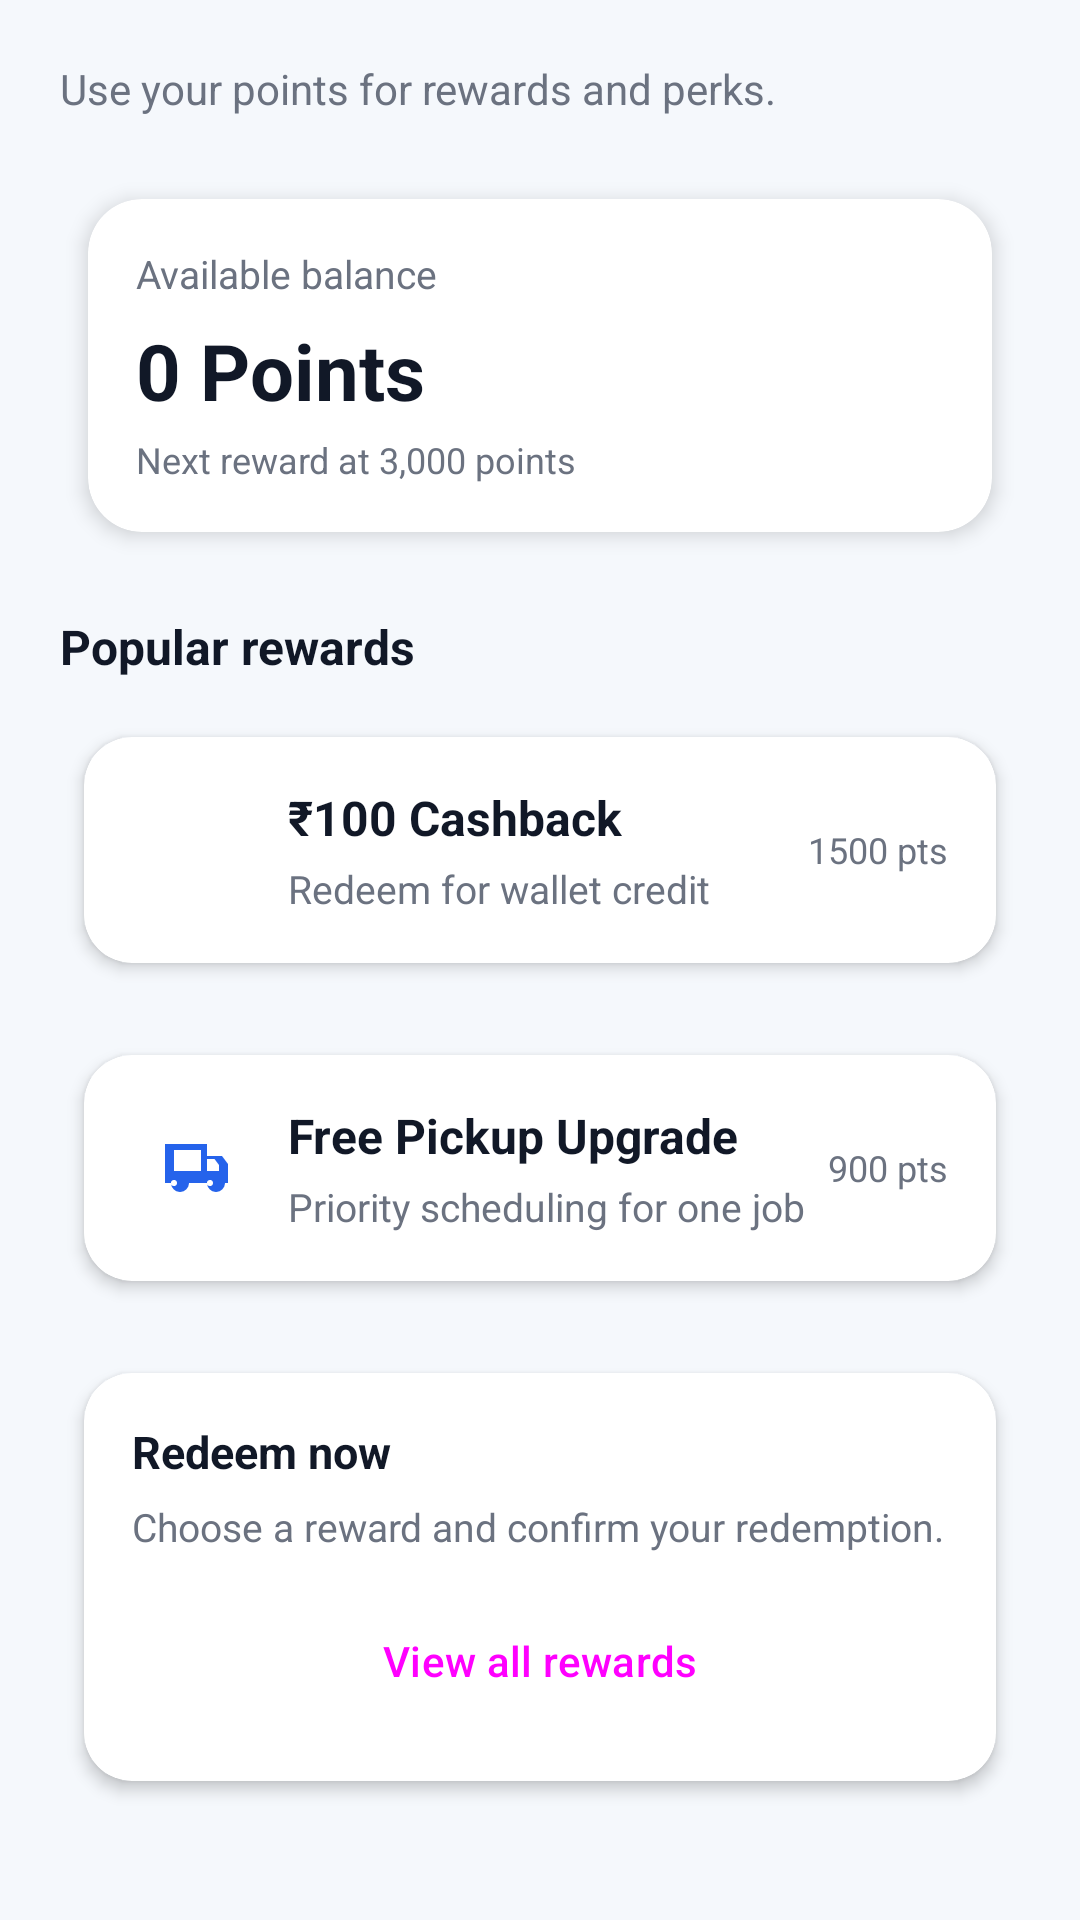

Here is an Android app screen rendered from its layout file. Give the layout XML and the strings, colors and styles it references.
<!-- AndroidManifest.xml: application theme Theme.RewardRecycleApp -->
<!-- res/layout/fragment_redeem_points.xml -->
<?xml version="1.0" encoding="utf-8"?>
<ScrollView xmlns:android="http://schemas.android.com/apk/res/android"
    xmlns:app="http://schemas.android.com/apk/res-auto"
    android:layout_width="match_parent"
    android:layout_height="match_parent"
    android:background="#F5F8FC"
    android:fillViewport="true">

    <LinearLayout
        android:layout_width="match_parent"
        android:layout_height="wrap_content"
        android:orientation="vertical"
        android:padding="20dp">

        <TextView
            android:layout_width="wrap_content"
            android:layout_height="wrap_content"
            android:text="Use your points for rewards and perks."
            android:textSize="14sp"
            android:textColor="#6B7280"
            android:layout_marginBottom="16dp" />

        <androidx.cardview.widget.CardView
            android:layout_width="match_parent"
            android:layout_height="wrap_content"
            android:layout_marginBottom="16dp"
            app:cardCornerRadius="18dp"
            app:cardElevation="4dp"
            app:cardUseCompatPadding="true"
            app:cardBackgroundColor="@color/white">

            <LinearLayout
                android:layout_width="match_parent"
                android:layout_height="wrap_content"
                android:orientation="vertical"
                android:padding="16dp">

                <TextView
                    android:layout_width="wrap_content"
                    android:layout_height="wrap_content"
                    android:text="Available balance"
                    android:textSize="13sp"
                    android:textColor="#6B7280" />

                <TextView
                    android:layout_width="wrap_content"
                    android:layout_height="wrap_content"
                    android:id="@+id/tvAvailablePoints"
                    android:text="0 Points"
                    android:textSize="26sp"
                    android:textStyle="bold"
                    android:textColor="#111827"
                    android:layout_marginTop="6dp" />

                <TextView
                    android:layout_width="wrap_content"
                    android:layout_height="wrap_content"
                    android:id="@+id/tvNextRewardHint"
                    android:text="Next reward at 3,000 points"
                    android:textSize="12sp"
                    android:textColor="#6B7280"
                    android:layout_marginTop="4dp" />
            </LinearLayout>
        </androidx.cardview.widget.CardView>

        <TextView
            android:layout_width="wrap_content"
            android:layout_height="wrap_content"
            android:text="Popular rewards"
            android:textSize="16sp"
            android:textStyle="bold"
            android:textColor="#111827"
            android:layout_marginBottom="10dp" />

        <androidx.cardview.widget.CardView
            android:layout_width="match_parent"
            android:layout_height="wrap_content"
            android:layout_marginBottom="12dp"
            app:cardCornerRadius="16dp"
            app:cardElevation="3dp"
            app:cardUseCompatPadding="true"
            app:cardBackgroundColor="@color/white">

            <LinearLayout
                android:layout_width="match_parent"
                android:layout_height="wrap_content"
                android:orientation="horizontal"
                android:padding="16dp"
                android:gravity="center_vertical">

                <ImageView
                    android:layout_width="40dp"
                    android:layout_height="40dp"
                    android:background="@drawable/bg_card_white"
                    android:padding="8dp"
                    android:src="@drawable/baseline_attach_money_24"
                    app:tint="#10B981" />

                <LinearLayout
                    android:layout_width="0dp"
                    android:layout_height="wrap_content"
                    android:layout_weight="1"
                    android:orientation="vertical"
                    android:layout_marginStart="12dp">

                    <TextView
                        android:layout_width="wrap_content"
                        android:layout_height="wrap_content"
                        android:text="₹100 Cashback"
                        android:textSize="16sp"
                        android:textStyle="bold"
                        android:textColor="#111827" />

                    <TextView
                        android:layout_width="wrap_content"
                        android:layout_height="wrap_content"
                        android:text="Redeem for wallet credit"
                        android:textSize="13sp"
                        android:textColor="#6B7280"
                        android:layout_marginTop="4dp" />
                </LinearLayout>

                <TextView
                    android:layout_width="wrap_content"
                    android:layout_height="wrap_content"
                    android:text="1500 pts"
                    android:textSize="12sp"
                    android:textColor="#6B7280" />
            </LinearLayout>
        </androidx.cardview.widget.CardView>

        <androidx.cardview.widget.CardView
            android:layout_width="match_parent"
            android:layout_height="wrap_content"
            android:layout_marginBottom="12dp"
            app:cardCornerRadius="16dp"
            app:cardElevation="3dp"
            app:cardUseCompatPadding="true"
            app:cardBackgroundColor="@color/white">

            <LinearLayout
                android:layout_width="match_parent"
                android:layout_height="wrap_content"
                android:orientation="horizontal"
                android:padding="16dp"
                android:gravity="center_vertical">

                <ImageView
                    android:layout_width="40dp"
                    android:layout_height="40dp"
                    android:background="@drawable/bg_card_white"
                    android:padding="8dp"
                    android:src="@drawable/baseline_local_shipping_24"
                    app:tint="#2563EB" />

                <LinearLayout
                    android:layout_width="0dp"
                    android:layout_height="wrap_content"
                    android:layout_weight="1"
                    android:orientation="vertical"
                    android:layout_marginStart="12dp">

                    <TextView
                        android:layout_width="wrap_content"
                        android:layout_height="wrap_content"
                        android:text="Free Pickup Upgrade"
                        android:textSize="16sp"
                        android:textStyle="bold"
                        android:textColor="#111827" />

                    <TextView
                        android:layout_width="wrap_content"
                        android:layout_height="wrap_content"
                        android:text="Priority scheduling for one job"
                        android:textSize="13sp"
                        android:textColor="#6B7280"
                        android:layout_marginTop="4dp" />
                </LinearLayout>

                <TextView
                    android:layout_width="wrap_content"
                    android:layout_height="wrap_content"
                    android:text="900 pts"
                    android:textSize="12sp"
                    android:textColor="#6B7280" />
            </LinearLayout>
        </androidx.cardview.widget.CardView>

        <androidx.cardview.widget.CardView
            android:layout_width="match_parent"
            android:layout_height="wrap_content"
            app:cardCornerRadius="16dp"
            app:cardElevation="3dp"
            app:cardUseCompatPadding="true"
            app:cardBackgroundColor="@color/white">

            <LinearLayout
                android:layout_width="match_parent"
                android:layout_height="wrap_content"
                android:orientation="vertical"
                android:padding="16dp">

                <TextView
                    android:layout_width="wrap_content"
                    android:layout_height="wrap_content"
                    android:text="Redeem now"
                    android:textSize="15sp"
                    android:textStyle="bold"
                    android:textColor="#111827" />

                <TextView
                    android:layout_width="wrap_content"
                    android:layout_height="wrap_content"
                    android:text="Choose a reward and confirm your redemption."
                    android:textSize="13sp"
                    android:textColor="#6B7280"
                    android:layout_marginTop="6dp" />

                <Button
                    android:id="@+id/btnViewAllRewards"
                    android:layout_width="match_parent"
                    android:layout_height="wrap_content"
                    android:text="View all rewards"
                    android:textAllCaps="false"
                    android:layout_marginTop="12dp" />
            </LinearLayout>
        </androidx.cardview.widget.CardView>

    </LinearLayout>
</ScrollView>
<!-- resources referenced by this layout -->
<resources>
  <color name="white">#FFFFFFFF</color>
  <!-- drawable baseline_local_shipping_24 (drawable) -->
  <vector xmlns:android="http://schemas.android.com/apk/res/android"
      android:width="24dp"
      android:height="24dp"
      android:viewportWidth="24"
      android:viewportHeight="24">
      <path
          android:fillColor="#000000"
          android:pathData="M20,8h-3V4H3v13h2a3,3 0,0 0,6 0h6a3,3 0,0 0,6 0h2v-5l-3,-4zM6,18a1,1 0,1 1,0 -2a1,1 0,0 1,0 2zM18,18a1,1 0,1 1,0 -2a1,1 0,0 1,0 2zM17,13V9h2.5l1.5,2v2h-4zM6,13V6h9v7H6z" />
  </vector>
  <style name="Theme.RewardRecycleApp" parent="Base.Theme.RewardRecycleApp" />
  <style name="Base.Theme.RewardRecycleApp" parent="Theme.Material3.Light.NoActionBar">
          <item name="colorPrimary">@color/md_green_primary</item>
          <item name="colorPrimaryContainer">@color/md_green_secondary</item>
          <item name="colorSecondary">@color/md_green_secondary</item>
          <item name="colorSecondaryContainer">@color/md_green_background</item>
          <item name="colorSurface">@color/md_green_surface</item>
          <item name="android:colorBackground">@color/md_green_background</item>
          <item name="colorOnPrimary">@color/md_green_on_primary</item>
          <item name="colorOnSurface">@color/md_green_on_surface</item>
          <item name="buttonStyle">@style/Widget.Material3.Button</item>
          <item name="cardViewStyle">@style/AppCardView</item>
          <item name="materialButtonStyle">@style/AppPrimaryButton</item>
          <item name="toolbarStyle">@style/AppToolbar</item>
      </style>
  <color name="md_green_primary">#2E7D32</color>
  <color name="md_green_secondary">#66BB6A</color>
  <color name="md_green_background">#F1F8F1</color>
  <color name="md_green_surface">#FFFFFF</color>
  <color name="md_green_on_primary">#FFFFFF</color>
  <color name="md_green_on_surface">#1B1F1B</color>
  <style name="AppCardView" parent="CardView">
          <item name="cardUseCompatPadding">true</item>
          <item name="cardCornerRadius">16dp</item>
          <item name="cardElevation">8dp</item>
      </style>
  <style name="AppPrimaryButton" parent="Widget.Material3.Button">
          <item name="android:minHeight">50dp</item>
          <item name="android:textAllCaps">false</item>
          <item name="elevation">8dp</item>
      </style>
  <style name="AppToolbar" parent="Widget.Material3.Toolbar">
          <item name="android:background">@color/md_green_primary</item>
          <item name="titleTextColor">@color/white</item>
          <item name="subtitleTextColor">@color/white</item>
      </style>
</resources>
